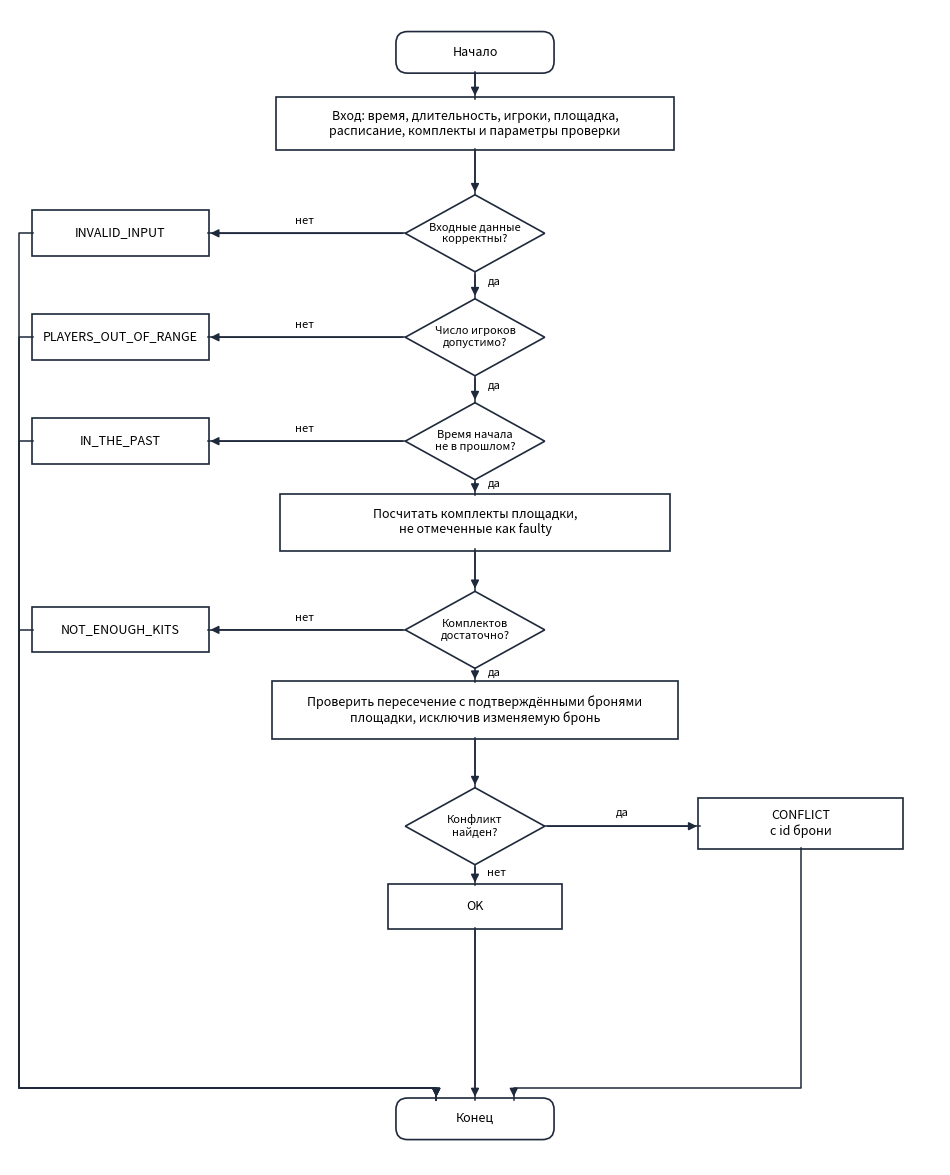

Write Python code to recreate this figure.
"""Обновлённая схема проверки доступности слота A1."""
from pathlib import Path
import matplotlib
matplotlib.use('Agg')
import matplotlib.pyplot as plt
from matplotlib.patches import FancyBboxPatch, Polygon, FancyArrowPatch

fig, ax = plt.subplots(figsize=(12,15), dpi=220)
ax.set(xlim=(0,12),ylim=(0,15));ax.axis('off')
def box(x,y,w,h,t,rounded=False):
    ax.add_patch(FancyBboxPatch((x,y),w,h,boxstyle='round,pad=.02,rounding_size=.15' if rounded else 'square,pad=.02',facecolor='white',edgecolor='#1e293b',lw=1.2))
    ax.text(x+w/2,y+h/2,t,ha='center',va='center',fontsize=9)
def diamond(x,y,t):
    ax.add_patch(Polygon([(x,y+.5),(x+.9,y),(x,y-.5),(x-.9,y)],closed=True,facecolor='white',edgecolor='#1e293b',lw=1.2))
    ax.text(x,y,t,ha='center',va='center',fontsize=8)
def line(points,label=None,pos=None):
    xs,ys=zip(*points);ax.plot(xs,ys,color='#1e293b',lw=1.1)
    ax.add_patch(FancyArrowPatch(points[-2],points[-1],arrowstyle='-|>',mutation_scale=12,lw=1.1,color='#1e293b'))
    if label: ax.text(*pos,label,fontsize=8,ha='center',bbox=dict(facecolor='white',edgecolor='none',pad=1))
box(5,14.2,2,.5,'Начало',True)
box(3.45,13.2,5.1,.65,'Вход: время, длительность, игроки, площадка,\nрасписание, комплекты и параметры проверки')
diamond(6,12.1,'Входные данные\nкорректны?')
box(.3,11.83,2.25,.55,'INVALID_INPUT')
diamond(6,10.75,'Число игроков\nдопустимо?')
box(.3,10.48,2.25,.55,'PLAYERS_OUT_OF_RANGE')
diamond(6,9.4,'Время начала\nне в прошлом?')
box(.3,9.13,2.25,.55,'IN_THE_PAST')
box(3.5,8.0,5,.7,'Посчитать комплекты площадки,\nне отмеченные как faulty')
diamond(6,6.95,'Комплектов\nдостаточно?')
box(.3,6.68,2.25,.55,'NOT_ENOUGH_KITS')
box(3.4,5.55,5.2,.72,'Проверить пересечение с подтверждёнными бронями\nплощадки, исключив изменяемую бронь')
diamond(6,4.4,'Конфликт\nнайден?')
box(8.9,4.12,2.6,.62,'CONFLICT\nс id брони')
box(4.9,3.08,2.2,.55,'OK')
box(5,.35,2,.5,'Конец',True)
line([(6,14.2),(6,13.85)]);line([(6,13.2),(6,12.6)])
for y,next_y,out_y in [(12.1,11.25,12.1),(10.75,9.9,10.75),(9.4,8.7,9.4)]:
    line([(5.1,y),(2.55,out_y)],'нет',(3.8,y+.12));line([(6,y-.5),(6,next_y)],'да',(6.25,(y-.5+next_y)/2))
line([(6,8),(6,7.45)]);line([(5.1,6.95),(2.55,6.95)],'нет',(3.8,7.07));line([(6,6.45),(6,6.27)],'да',(6.25,6.35))
line([(6,5.55),(6,4.9)]);line([(6.9,4.4),(8.9,4.4)],'да',(7.9,4.53));line([(6,3.9),(6,3.63)],'нет',(6.28,3.75))
for y in (12.1,10.75,9.4,6.95): line([(.3,y),(.12,y),(.12,1.0),(5.5,1.0),(5.5,.85)])
line([(6,3.08),(6,.85)]);line([(10.2,4.12),(10.2,1),(6.5,1),(6.5,.85)])
Path('docs/figures').mkdir(parents=True,exist_ok=True)
fig.savefig('docs/figures/a1_stage1.png',bbox_inches='tight',facecolor='white');plt.close(fig)
